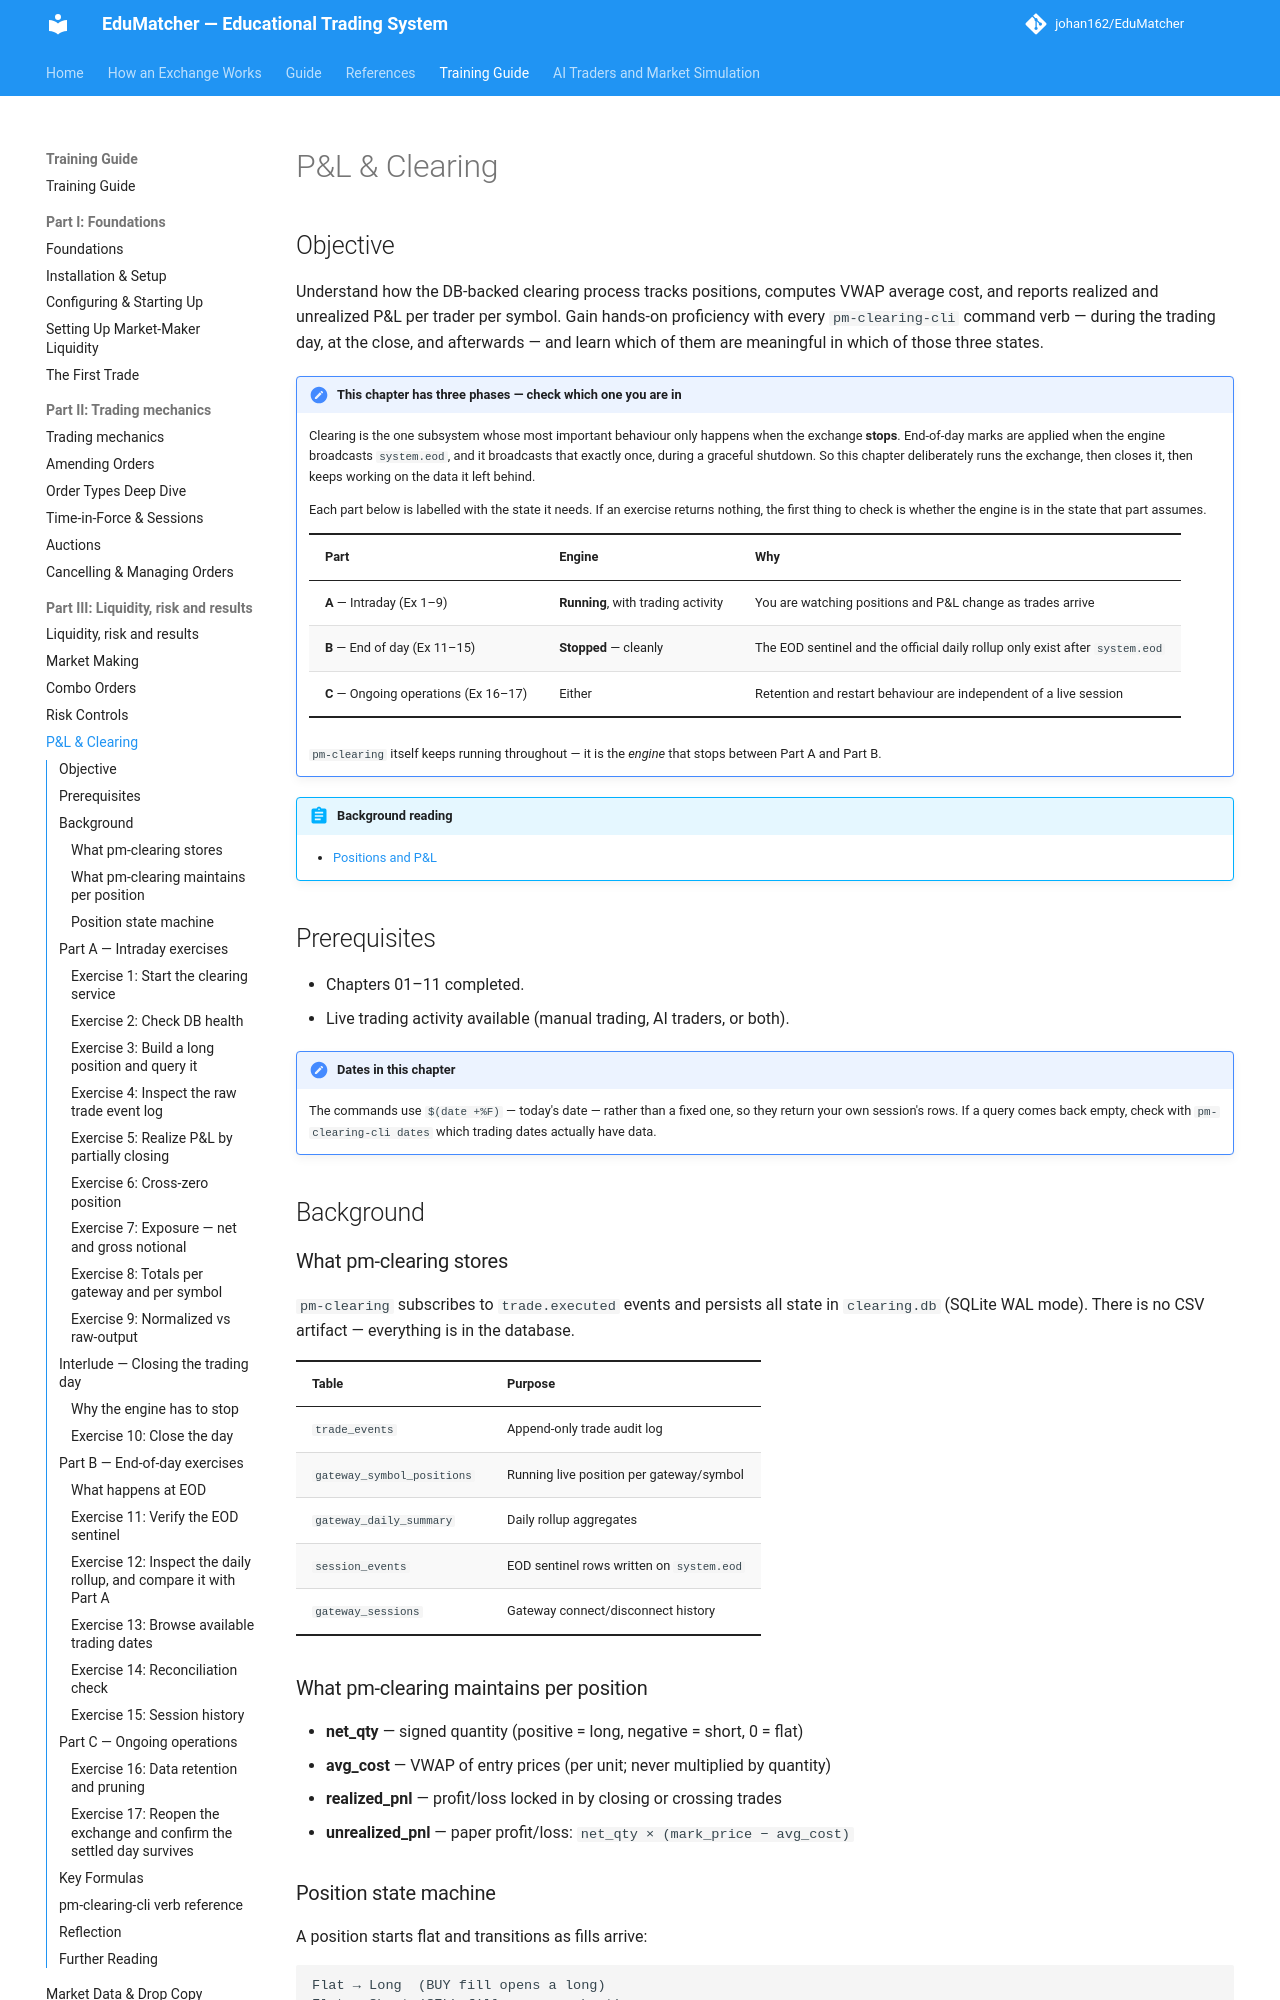

repository: johan162/EduMatcher · page: books/training-guide/120-pnl-clearing/index.html · generator: mkdocs

# P&L & Clearing

## Objective

Understand how the DB-backed clearing process tracks positions, computes VWAP
average cost, and reports realized and unrealized P&L per trader per symbol.
Gain hands-on proficiency with every `pm-clearing-cli` command verb — during
the trading day, at the close, and afterwards — and learn which of them are
meaningful in which of those three states.

!!! important "This chapter has three phases — check which one you are in"
    Clearing is the one subsystem whose most important behaviour only happens
    when the exchange **stops**. End-of-day marks are applied when the engine
    broadcasts `system.eod`, and it broadcasts that exactly once, during a
    graceful shutdown. So this chapter deliberately runs the exchange, then
    closes it, then keeps working on the data it left behind.

    Each part below is labelled with the state it needs. If an exercise returns
    nothing, the first thing to check is whether the engine is in the state
    that part assumes.

    | Part | Engine | Why |
    |---|---|---|
    | **A** — Intraday (Ex 1–9) | **Running**, with trading activity | You are watching positions and P&L change as trades arrive |
    | **B** — End of day (Ex 11–15) | **Stopped** — cleanly | The EOD sentinel and the official daily rollup only exist after `system.eod` |
    | **C** — Ongoing operations (Ex 16–17) | Either | Retention and restart behaviour are independent of a live session |

    `pm-clearing` itself keeps running throughout — it is the *engine* that
    stops between Part A and Part B.


!!! abstract "Background reading"
    - [Positions and P&L](../participant-guide/part-5-positions-and-results/010-positions-and-pnl.md)

## Prerequisites

- Chapters 01–11 completed.
- Live trading activity available (manual trading, AI traders, or both).


!!! note "Dates in this chapter"
    The commands use `$(date +%F)` — today's date — rather than a fixed one,
    so they return your own session's rows. If a query comes back empty, check
    with `pm-clearing-cli dates` which trading dates actually have data.

## Background

### What pm-clearing stores

`pm-clearing` subscribes to `trade.executed` events and persists all state in
`clearing.db` (SQLite WAL mode). There is no CSV artifact — everything is in
the database.

| Table | Purpose |
|---|---|
| `trade_events` | Append-only trade audit log |
| `gateway_symbol_positions` | Running live position per gateway/symbol |
| `gateway_daily_summary` | Daily rollup aggregates |
| `session_events` | EOD sentinel rows written on `system.eod` |
| `gateway_sessions` | Gateway connect/disconnect history |

### What pm-clearing maintains per position

- **net_qty** — signed quantity (positive = long, negative = short, 0 = flat)
- **avg_cost** — VWAP of entry prices (per unit; never multiplied by quantity)
- **realized_pnl** — profit/loss locked in by closing or crossing trades
- **unrealized_pnl** — paper profit/loss: `net_qty × (mark_price − avg_cost)`
